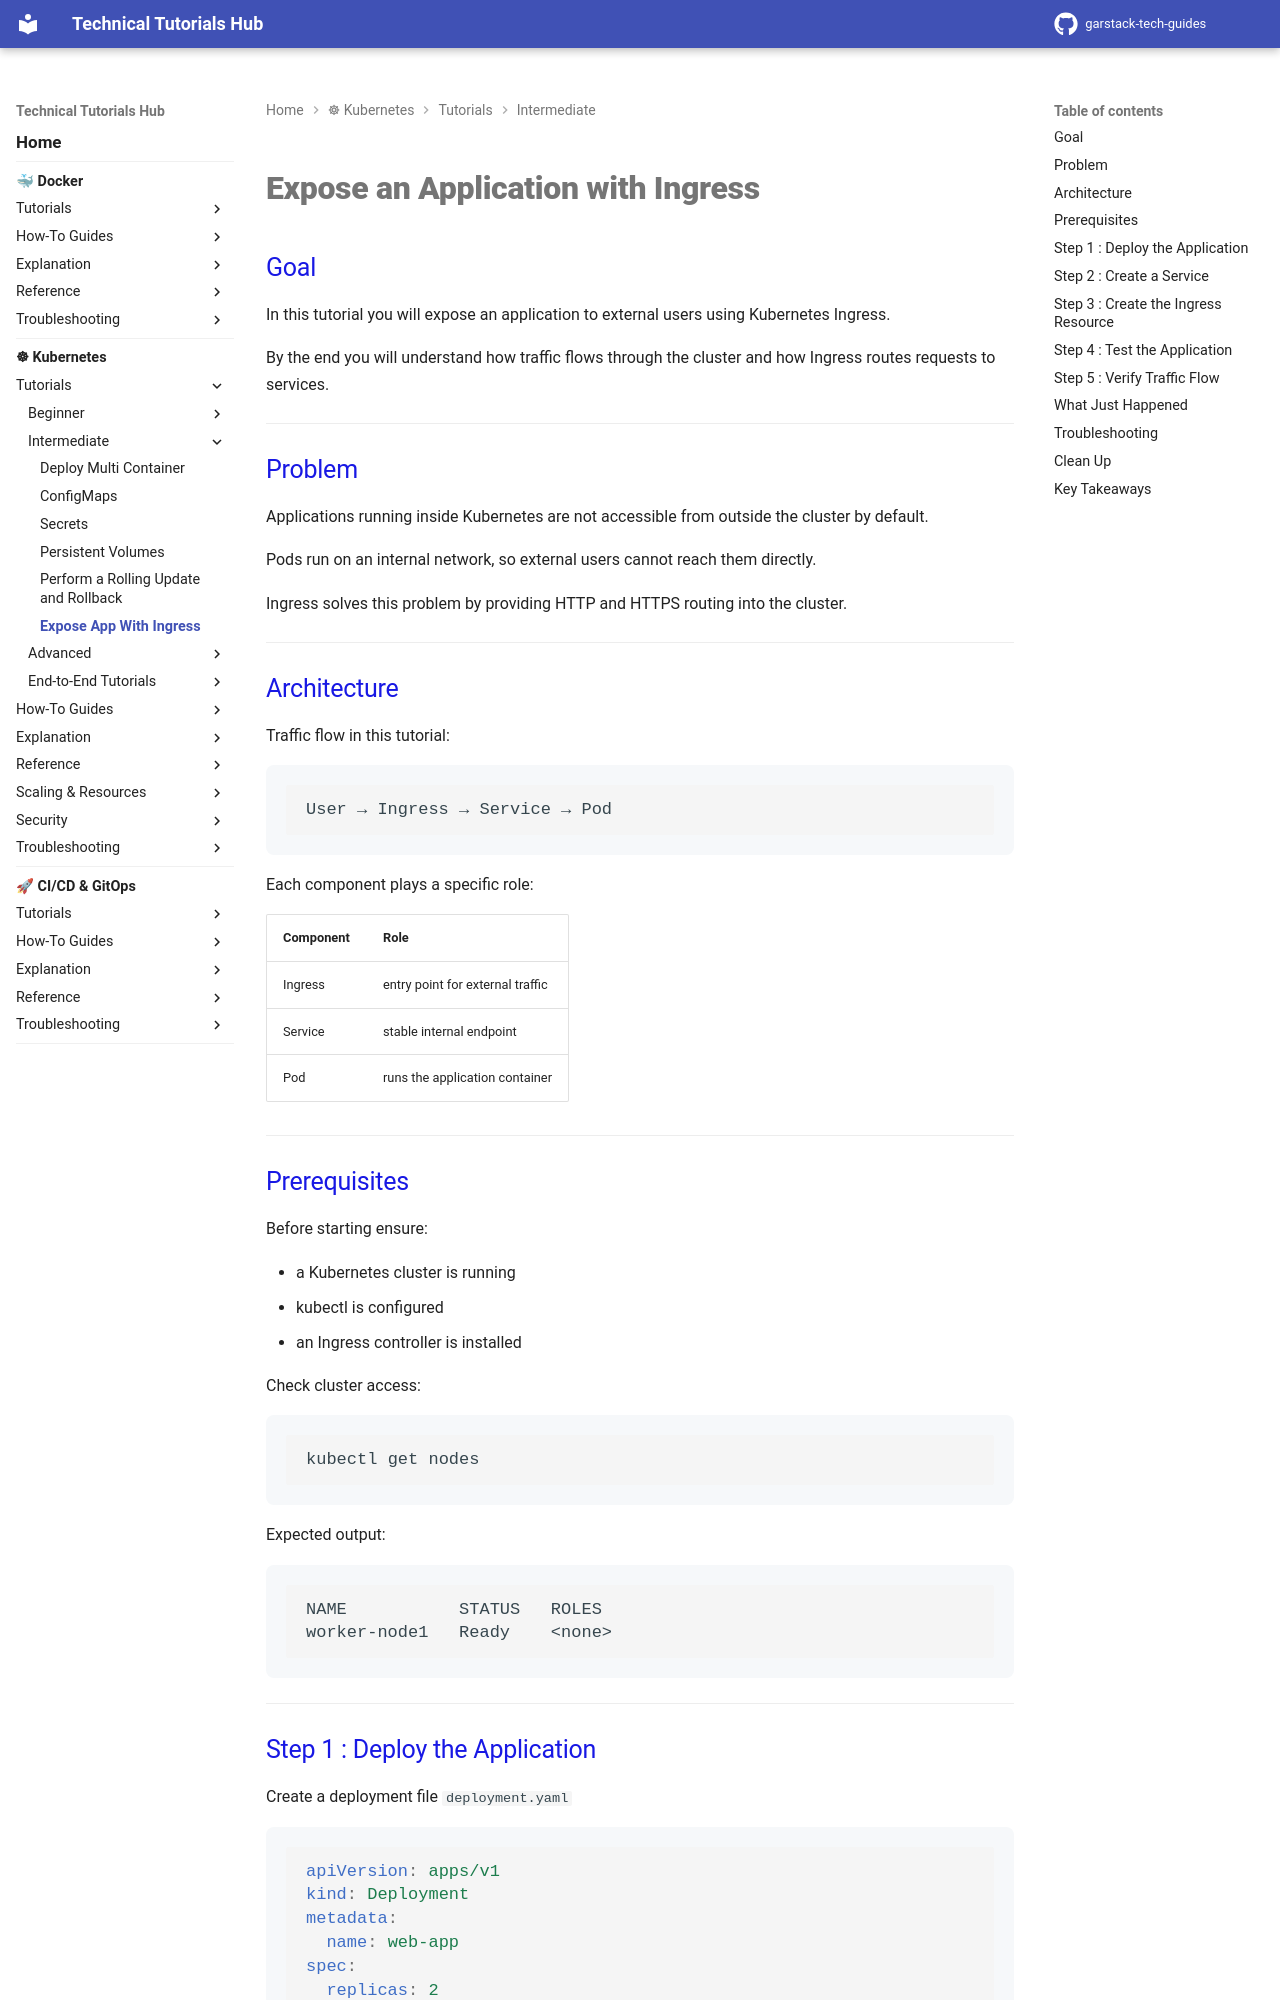

repository: garstack1/gstack-tech-guides · page: kubernetes/tutorials/intermediate/expose-app-with-ingress/index.html · generator: mkdocs

# Expose an Application with Ingress
## Goal

In this tutorial you will expose an application to external users using Kubernetes Ingress.

By the end you will understand how traffic flows through the cluster and how Ingress routes requests to services.

---



## Problem

Applications running inside Kubernetes are not accessible from outside the cluster by default.

Pods run on an internal network, so external users cannot reach them directly.

Ingress solves this problem by providing HTTP and HTTPS routing into the cluster.

---



## Architecture

Traffic flow in this tutorial:
```text
User → Ingress → Service → Pod
```

Each component plays a specific role:

| **Component**	| **Role** |
|-----------|------|
| Ingress | entry point for external traffic |
| Service | stable internal endpoint |
| Pod | runs the application container |

---



## Prerequisites

Before starting ensure:

- a Kubernetes cluster is running
- kubectl is configured
- an Ingress controller is installed

Check cluster access:
```bash
kubectl get nodes
```

Expected output:
```text
NAME           STATUS   ROLES
worker-node1   Ready    <none>
```
---
